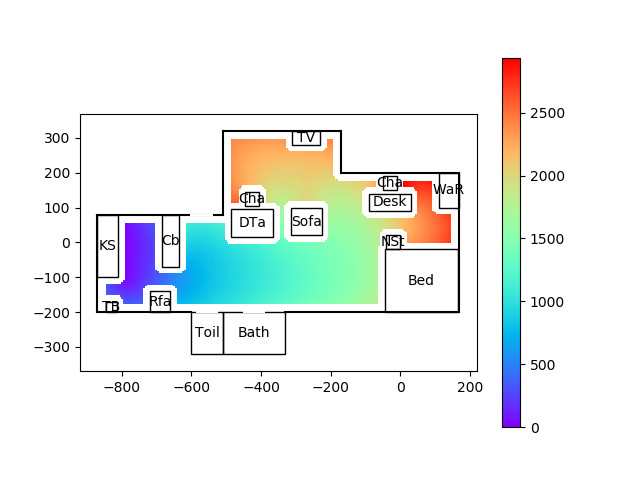

The file beside this chart, header and first rows:
99999.00, 99999.00, 99999.00, 99999.00, 99999.00, 99999.00, 99999.00, 99999.00, 99999.00, 99999.00, 99999.00, 99999.00, 99999.00, 99999.00, 99999.00, 99999.00, 99999.00, 99999.00, 99999.00, 99999.00, 99999.00, 99999.00, 99999.00, 99999.00
99999, 99999, 99999, 99999, 99999, 99999, 99999, 99999, 99999, 99999, 99999, 99999, 99999, 99999, 99999, 99999, 99999, 99999, 99999, 99999, 99999, 99999, 99999, 99999
99999, 99999, 99999, 99999, 99999, 99999, 99999, 99999, 99999, 99999, 99999, 99999, 99999, 99999, 99999, 99999, 99999, 99999, 99999, 99999, 99999, 99999, 99999, 99999
99999, 99999, 99999, 99999, 99999, 99999, 99999, 99999, 99999, 99999, 99999, 99999, 99999, 99999, 99999, 99999, 99999, 99999, 99999, 99999, 99999, 99999, 99999, 99999
99999, 99999, 99999, 99999, 99999, 99999, 99999, 99999, 99999, 99999, 99999, 99999, 99999, 99999, 99999, 99999, 99999, 99999, 99999, 99999, 99999, 99999, 99999, 99999
99999, 99999, 99999, 99999, 99999, 99999, 99999, 99999, 99999, 99999, 99999, 99999, 99999, 99999, 99999, 99999, 99999, 99999, 99999, 99999, 99999, 99999, 99999, 99999
99999, 99999, 99999, 99999, 99999, 99999, 99999, 99999, 99999, 99999, 99999, 99999, 99999, 99999, 99999, 99999, 99999, 99999, 99999, 99999, 99999, 99999, 99999, 99999
99999, 99999, 99999, 99999, 99999, 99999, 99999, 99999, 99999, 99999, 99999, 99999, 99999, 99999, 99999, 99999, 99999, 99999, 99999, 99999, 99999, 99999, 99999, 99999
99999, 99999, 99999, 99999, 99999, 99999, 99999, 99999, 99999, 99999, 99999, 99999, 99999, 99999, 99999, 99999, 99999, 99999, 99999, 99999, 99999, 99999, 99999, 99999
99999, 99999, 99999, 99999, 99999, 99999, 99999, 99999, 99999, 99999, 99999, 99999, 99999, 99999, 99999, 99999, 99999, 99999, 99999, 99999, 99999, 99999, 99999, 99999
99999, 99999, 99999, 99999, 99999, 99999, 99999, 99999, 99999, 99999, 99999, 99999, 99999, 99999, 99999, 99999, 99999, 99999, 99999, 99999, 99999, 99999, 99999, 99999
99999, 99999, 99999, 99999, 99999, 99999, 99999, 99999, 99999, 99999, 99999, 99999, 99999, 99999, 99999, 99999, 99999, 99999, 99999, 99999, 99999, 99999, 99999, 99999
99999, 99999, 99999, 99999, 99999, 99999, 99999, 99999, 99999, 99999, 99999, 99999, 99999, 99999, 99999, 99999, 99999, 99999, 99999, 99999, 99999, 99999, 99999, 99999
99999, 99999, 99999, 99999, 99999, 99999, 99999, 99999, 99999, 99999, 99999, 99999, 99999, 99999, 99999, 99999, 99999, 99999, 99999, 99999, 99999, 99999, 99999, 99999
99999, 99999, 99999, 99999, 99999, 99999, 99999, 99999, 99999, 99999, 99999, 99999, 99999, 99999, 99999, 99999, 99999, 99999, 99999, 99999, 99999, 99999, 99999, 99999
99999, 99999, 99999, 99999, 99999, 99999, 99999, 99999, 99999, 99999, 99999, 99999, 99999, 99999, 99999, 99999, 99999, 99999, 99999, 99999, 99999, 99999, 99999, 99999
99999, 99999, 99999, 99999, 99999, 99999, 99999, 99999, 99999, 99999, 99999, 99999, 99999, 99999, 99999, 99999, 99999, 99999, 99999, 99999, 99999, 99999, 99999, 99999
99999, 99999, 99999, 99999, 99999, 99999, 99999, 99999, 99999, 99999, 99999, 99999, 99999, 99999, 99999, 99999, 99999, 99999, 99999, 99999, 99999, 99999, 99999, 99999
99999, 99999, 99999, 99999, 99999, 99999, 99999, 99999, 99999, 99999, 99999, 99999, 99999, 99999, 99999, 99999, 99999, 99999, 99999, 99999, 99999, 99999, 99999, 99999
99999, 99999, 99999, 99999, 99999, 99999, 99999, 99999, 99999, 99999, 99999, 99999, 99999, 99999, 99999, 99999, 99999, 99999, 99999, 99999, 99999, 99999, 99999, 99999
99999, 99999, 99999, 99999, 99999, 99999, 99999, 99999, 99999, 99999, 99999, 99999, 99999, 99999, 99999, 99999, 99999, 99999, 99999, 99999, 99999, 99999, 99999, 99999
99999, 99999, 99999, 99999, 99999, 99999, 99999, 99999, 99999, 99999, 99999, 99999, 99999, 99999, 99999, 99999, 99999, 99999, 99999, 99999, 99999, 99999, 99999, 99999
99999, 99999, 99999, 99999, 99999, 99999, 99999, 99999, 99999, 99999, 99999, 99999, 99999, 99999, 99999, 99999, 99999, 99999, 99999, 99999, 99999, 99999, 99999, 99999
99999, 99999, 99999, 99999, 99999, 99999, 99999, 99999, 99999, 99999, 99999, 99999, 99999, 99999, 99999, 99999, 99999, 99999, 99999, 99999, 99999, 99999, 99999, 99999
99999, 99999, 99999, 99999, 99999, 99999, 99999, 99999, 99999, 99999, 99999, 99999, 99999, 99999, 99999, 99999, 99999, 99999, 99999, 99999, 99999, 99999, 99999, 99999
99999, 99999, 99999, 99999, 99999, 99999, 99999, 99999, 99999, 99999, 99999, 99999, 99999, 99999, 99999, 99999, 99999, 99999, 99999, 99999, 99999, 99999, 99999, 99999
99999, 99999, 99999, 99999, 99999, 99999, 99999, 99999, 99999, 99999, 99999, 99999, 99999, 99999, 99999, 99999, 99999, 99999, 99999, 99999, 99999, 99999, 99999, 99999
99999, 99999, 99999, 99999, 99999, 99999, 99999, 99999, 99999, 99999, 99999, 99999, 99999, 99999, 99999, 99999, 99999, 99999, 99999, 99999, 99999, 99999, 99999, 99999
99999, 99999, 99999, 99999, 99999, 99999, 99999, 99999, 99999, 99999, 99999, 99999, 99999, 99999, 99999, 99999, 99999, 99999, 99999, 99999, 99999, 99999, 99999, 99999
99999, 99999, 99999, 99999, 99999, 99999, 99999, 99999, 99999, 99999, 99999, 99999, 99999, 99999, 99999, 99999, 99999, 99999, 99999, 99999, 99999, 99999, 99999, 99999
99999, 99999, 99999, 99999, 99999, 99999, 99999, 99999, 99999, 99999, 99999, 99999, 99999, 99999, 99999, 99999, 99999, 99999, 99999, 99999, 99999, 99999, 99999, 99999
99999, 99999, 99999, 99999, 99999, 99999, 99999, 99999, 99999, 99999, 99999, 99999, 99999, 99999, 99999, 99999, 99999, 99999, 99999, 99999, 99999, 99999, 99999, 99999
99999, 99999, 99999, 99999, 99999, 99999, 99999, 99999, 99999, 99999, 99999, 99999, 99999, 99999, 99999, 99999, 99999, 99999, 99999, 99999, 99999, 99999, 99999, 99999
99999, 99999, 99999, 99999, 99999, 99999, 99999, 99999, 99999, 99999, 99999, 99999, 99999, 99999, 99999, 99999, 99999, 99999, 99999, 99999, 99999, 99999, 99999, 99999
99999, 99999, 99999, 99999, 99999, 99999, 99999, 99999, 99999, 99999, 99999, 99999, 99999, 99999, 99999, 99999, 99999, 99999, 99999, 99999, 99999, 99999, 99999, 99999
99999, 99999, 99999, 99999, 99999, 99999, 99999, 99999, 99999, 99999, 99999, 99999, 99999, 99999, 99999, 99999, 99999, 99999, 99999, 99999, 99999, 99999, 99999, 99999
99999, 99999, 99999, 99999, 99999, 99999, 99999, 99999, 99999, 99999, 99999, 99999, 99999, 99999, 99999, 99999, 99999, 99999, 99999, 99999, 99999, 99999, 99999, 99999
99999, 99999, 99999, 99999, 99999, 99999, 99999, 99999, 99999, 99999, 99999, 99999, 99999, 99999, 99999, 99999, 99999, 99999, 99999, 99999, 99999, 99999, 99999, 99999
99999, 99999, 99999, 99999, 99999, 99999, 99999, 99999, 99999, 99999, 99999, 99999, 99999, 99999, 99999, 99999, 99999, 99999, 99999, 99999, 99999, 99999, 99999, 99999
99999, 99999, 99999, 99999, 99999, 99999, 99999, 99999, 99999, 99999, 99999, 99999, 99999, 99999, 99999, 99999, 99999, 99999, 99999, 99999, 99999, 99999, 99999, 99999
99999, 99999, 99999, 99999, 99999, 99999, 99999, 99999, 99999, 99999, 99999, 99999, 99999, 99999, 99999, 99999, 99999, 99999, 99999, 99999, 99999, 99999, 99999, 99999
99999, 99999, 99999, 99999, 99999, 99999, 99999, 99999, 99999, 99999, 99999, 99999, 99999, 99999, 99999, 99999, 99999, 99999, 99999, 99999, 99999, 99999, 99999, 99999
99999, 99999, 99999, 99999, 99999, 99999, 99999, 99999, 99999, 99999, 99999, 99999, 99999, 99999, 99999, 99999, 99999, 99999, 99999, 99999, 99999, 99999, 99999, 99999
99999, 99999, 99999, 99999, 99999, 99999, 99999, 99999, 99999, 99999, 99999, 99999, 99999, 99999, 99999, 99999, 99999, 99999, 99999, 99999, 99999, 99999, 99999, 99999
99999, 99999, 99999, 99999, 99999, 99999, 99999, 99999, 99999, 99999, 99999, 99999, 99999, 99999, 99999, 99999, 99999, 99999, 99999, 99999, 99999, 99999, 99999, 99999
99999, 99999, 99999, 99999, 99999, 99999, 99999, 99999, 99999, 99999, 99999, 99999, 99999, 99999, 99999, 99999, 99999, 99999, 99999, 99999, 99999, 99999, 99999, 99999
99999, 99999, 99999, 99999, 99999, 99999, 99999, 99999, 99999, 99999, 99999, 99999, 99999, 99999, 99999, 99999, 99999, 99999, 99999, 99999, 99999, 99999, 99999, 99999
99999, 99999, 99999, 99999, 99999, 99999, 99999, 99999, 99999, 99999, 99999, 99999, 99999, 99999, 99999, 99999, 99999, 99999, 99999, 99999, 99999, 99999, 99999, 99999
99999, 99999, 99999, 99999, 99999, 99999, 99999, 99999, 99999, 99999, 99999, 99999, 99999, 99999, 99999, 99999, 99999, 99999, 99999, 99999, 99999, 99999, 99999, 99999
99999, 99999, 99999, 99999, 99999, 99999, 99999, 99999, 99999, 99999, 99999, 99999, 99999, 99999, 99999, 99999, 99999, 99999, 99999, 99999, 99999, 99999, 99999, 99999
99999, 99999, 99999, 99999, 99999, 99999, 99999, 99999, 99999, 99999, 99999, 99999, 99999, 99999, 99999, 99999, 99999, 99999, 99999, 99999, 99999, 99999, 99999, 99999
99999, 99999, 99999, 99999, 99999, 99999, 99999, 99999, 99999, 99999, 99999, 99999, 99999, 99999, 99999, 99999, 99999, 99999, 99999, 99999, 99999, 99999, 99999, 99999
99999, 99999, 99999, 99999, 99999, 99999, 99999, 99999, 99999, 99999, 99999, 99999, 99999, 99999, 99999, 99999, 99999, 99999, 99999, 99999, 99999, 99999, 99999, 99999
99999, 99999, 99999, 99999, 99999, 99999, 99999, 99999, 99999, 99999, 99999, 99999, 99999, 99999, 99999, 99999, 99999, 99999, 99999, 99999, 99999, 99999, 99999, 99999
99999, 99999, 99999, 99999, 99999, 99999, 99999, 99999, 99999, 99999, 99999, 99999, 99999, 99999, 99999, 99999, 99999, 99999, 99999, 99999, 99999, 99999, 99999, 99999
99999, 99999, 99999, 99999, 99999, 99999, 99999, 99999, 99999, 99999, 99999, 99999, 99999, 99999, 99999, 99999, 99999, 99999, 99999, 99999, 99999, 99999, 99999, 99999
99999, 99999, 99999, 99999, 99999, 99999, 99999, 99999, 99999, 99999, 99999, 99999, 99999, 99999, 99999, 99999, 99999, 99999, 99999, 99999, 99999, 99999, 99999, 99999
99999, 99999, 99999, 99999, 99999, 99999, 99999, 99999, 99999, 99999, 99999, 99999, 99999, 99999, 99999, 99999, 99999, 99999, 99999, 99999, 99999, 99999, 99999, 99999
99999, 99999, 99999, 99999, 99999, 99999, 99999, 99999, 99999, 99999, 99999, 99999, 99999, 99999, 99999, 99999, 99999, 99999, 99999, 99999, 99999, 99999, 99999, 99999
99999, 99999, 99999, 99999, 99999, 99999, 99999, 99999, 99999, 99999, 99999, 99999, 99999, 99999, 99999, 99999, 99999, 99999, 99999, 99999, 99999, 99999, 99999, 99999
99999, 99999, 99999, 99999, 99999, 99999, 99999, 99999, 99999, 99999, 99999, 99999, 99999, 99999, 99999, 99999, 99999, 99999, 99999, 99999, 99999, 99999, 99999, 99999
... 167 more rows
